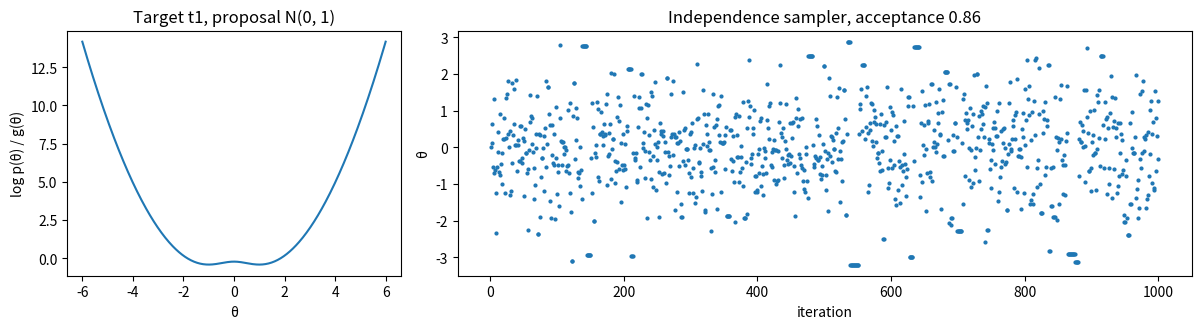

Write the Python code that produced this figure.
"""Tail matters: independence Metropolis-Hastings for the t_1 target with a standard normal proposal:
log(p/g) and the trace of 1000 iterations."""

import numpy as np
import matplotlib.pyplot as plt
from scipy import stats

rng = np.random.default_rng(0)


def indep_mh(log_target, draw, log_prop, theta0, n):
    theta = np.empty(n)
    theta[0] = theta0
    acc = 0
    for t in range(n - 1):
        cand = draw()
        log_r = (log_target(cand) - log_prop(cand)) - (log_target(theta[t]) - log_prop(theta[t]))
        if np.log(rng.uniform()) < log_r:
            theta[t + 1] = cand
            acc += 1
        else:
            theta[t + 1] = theta[t]
    return theta, acc / (n - 1)


fig, (bx, cx) = plt.subplots(1, 2, figsize=(12, 3.4), gridspec_kw={"width_ratios": [1, 2.2]})
g2 = np.linspace(-6, 6, 400)
bx.plot(g2, stats.t.logpdf(g2, 1) - stats.norm.logpdf(g2))
bx.set_xlabel("θ")
bx.set_ylabel("log p(θ) / g(θ)")
bx.set_title("Target t1, proposal N(0, 1)")
chain2, rate2 = indep_mh(lambda t: stats.t.logpdf(t, 1), lambda: rng.normal(), stats.norm.logpdf, 0.0, 1000)
cx.plot(np.arange(1, 1001), chain2, "o", ms=2)
cx.set_xlabel("iteration")
cx.set_ylabel("θ")
cx.set_title(f"Independence sampler, acceptance {rate2:.2f}")
fig.tight_layout()
